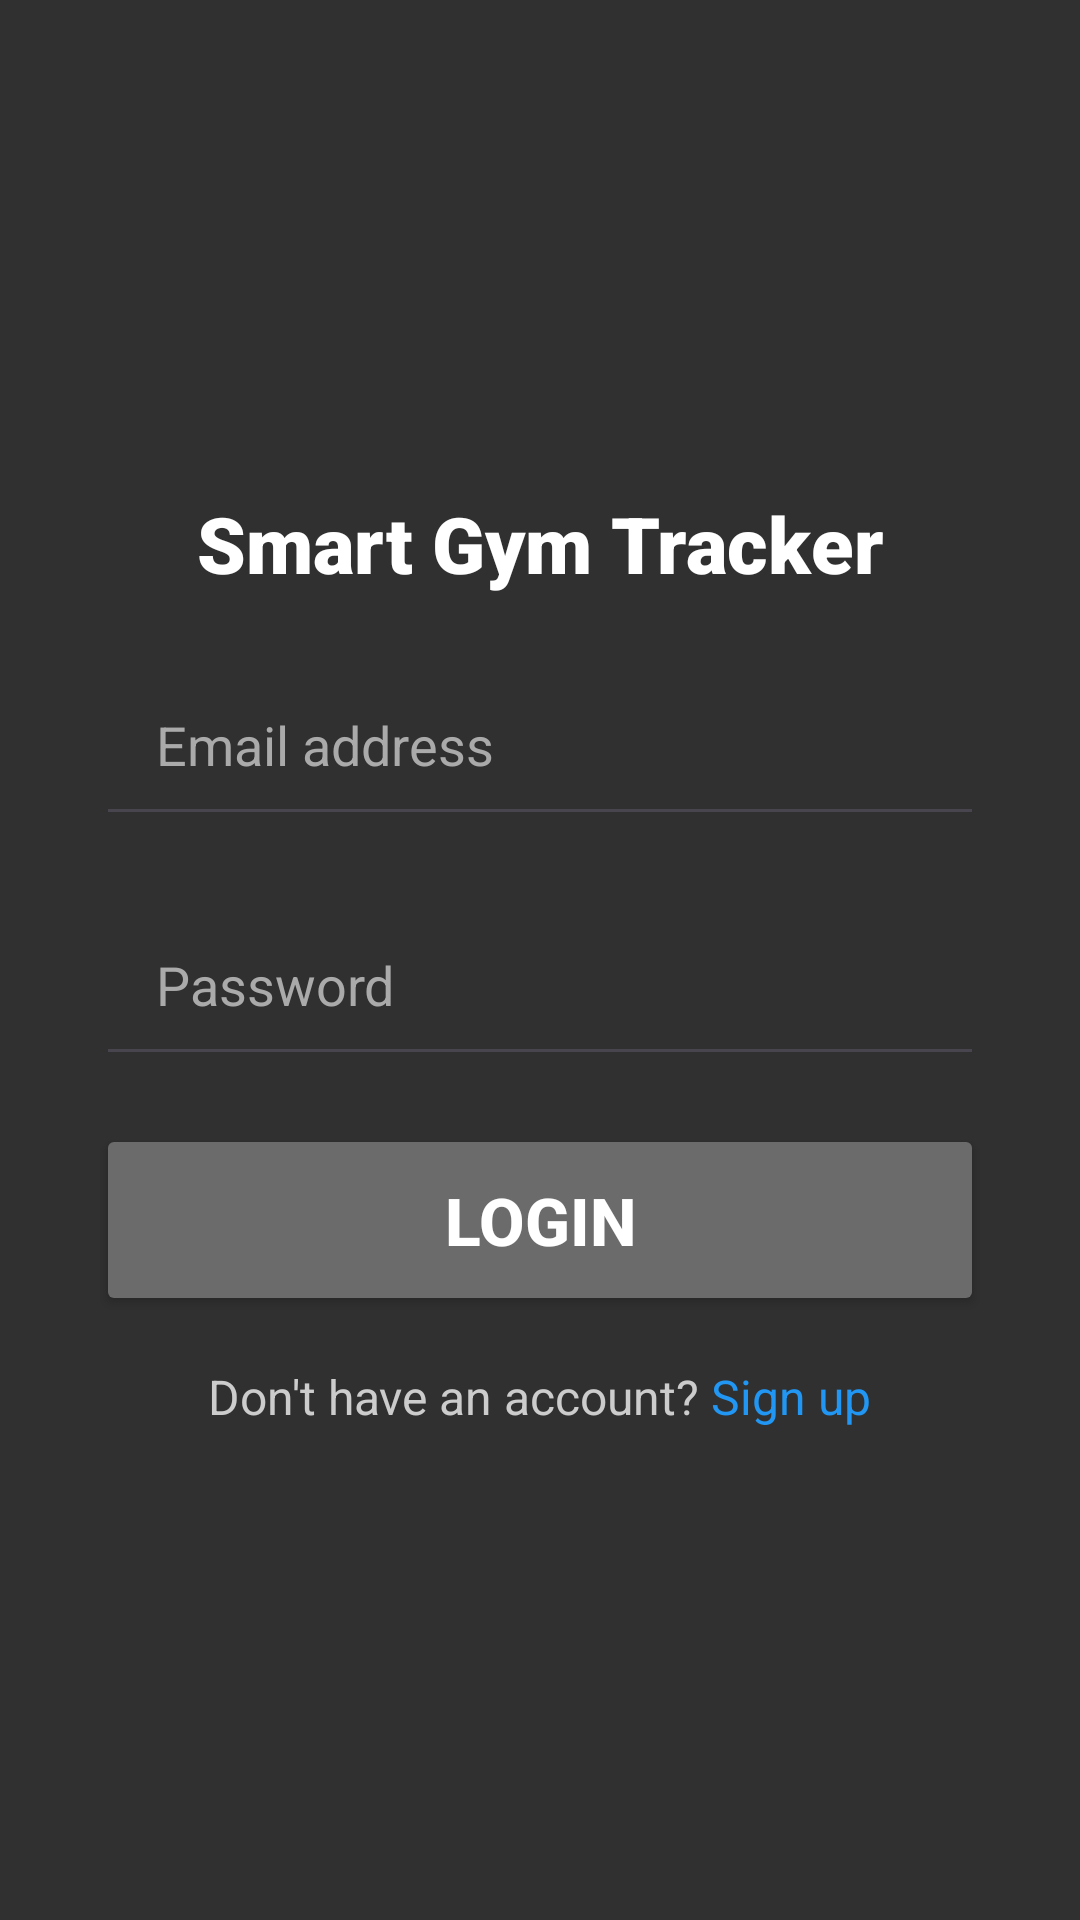

Write the Android layout XML for this screen, with the resource values it uses.
<!-- AndroidManifest.xml: application theme Theme.SmartGymTracker -->
<!-- res/layout/activity_login.xml -->
<?xml version="1.0" encoding="utf-8"?>
<androidx.constraintlayout.widget.ConstraintLayout xmlns:android="http://schemas.android.com/apk/res/android"
    xmlns:app="http://schemas.android.com/apk/res-auto"
    android:layout_width="match_parent"
    android:layout_height="match_parent"
    android:layout_gravity="center_horizontal"
    android:background="#303030">

    <LinearLayout
        android:id="@+id/loginVerticalLayout"
        android:layout_width="0dp"
        android:layout_height="wrap_content"
        android:layout_marginStart="32dp"
        android:layout_marginEnd="32dp"
        android:orientation="vertical"
        app:layout_constraintBottom_toBottomOf="parent"
        app:layout_constraintEnd_toEndOf="parent"
        app:layout_constraintHorizontal_bias="0.5"
        app:layout_constraintStart_toStartOf="parent"
        app:layout_constraintTop_toTopOf="parent"
        app:layout_constraintVertical_bias="0.5">

        <TextView
            android:id="@+id/appTitleRegister"
            android:layout_width="match_parent"
            android:layout_height="wrap_content"
            android:layout_marginBottom="16dp"
            android:fontFamily="sans-serif-black"
            android:gravity="center_horizontal"
            android:text="Smart Gym Tracker"
            android:textColor="#FFFFFF"
            android:textSize="26sp"
            android:textStyle="bold" />

        <EditText
            android:id="@+id/emailLoginInput"
            android:layout_width="match_parent"
            android:layout_height="64dp"
            android:layout_marginBottom="16dp"
            android:hint="Email address"
            android:inputType="textEmailAddress"
            android:paddingStart="20dp"
            android:paddingEnd="20dp"
            android:textColor="#FFFFFF"
            android:textColorHint="#AAAAAA"
            android:textSize="18sp"
            android:textStyle="normal" />

        <EditText
            android:id="@+id/passwordLoginInput"
            android:layout_width="match_parent"
            android:layout_height="64dp"
            android:layout_marginBottom="16dp"
            android:hint="Password"
            android:inputType="textPassword"
            android:paddingStart="20dp"
            android:paddingEnd="20dp"
            android:textColor="#FFFFFF"
            android:textColorHint="#AAAAAA"
            android:textSize="18sp" />

        <Button
            android:id="@+id/loginButton"
            android:layout_width="match_parent"
            android:layout_height="64dp"
            android:layout_marginBottom="16dp"
            android:backgroundTint="#6B6B6B"
            android:text="Login"
            android:textColor="#FFFFFF"
            android:textSize="22sp"
            android:textStyle="bold" />


        <LinearLayout
            android:id="@+id/horizontalLayoutLogin"
            android:layout_width="match_parent"
            android:layout_height="match_parent"
            android:gravity="center"
            android:orientation="horizontal">

            <TextView
                android:id="@+id/signupLabel"
                android:layout_width="wrap_content"
                android:layout_height="wrap_content"
                android:gravity="center"
                android:text="Don't have an account?"
                android:textColor="#CCCCCC"
                android:textSize="16sp" />

            <TextView
                android:id="@+id/signupLabelClick"
                android:layout_width="wrap_content"
                android:layout_height="wrap_content"
                android:gravity="center"
                android:text=" Sign up"
                android:textColor="#2196F3"
                android:textSize="16sp" />
        </LinearLayout>



    </LinearLayout>
</androidx.constraintlayout.widget.ConstraintLayout>
<!-- resources referenced by this layout -->
<resources>
  <style name="Theme.SmartGymTracker" parent="Base.Theme.SmartGymTracker" />
  <style name="Base.Theme.SmartGymTracker" parent="Theme.Material3.DayNight.NoActionBar">
          
          
      </style>
</resources>
